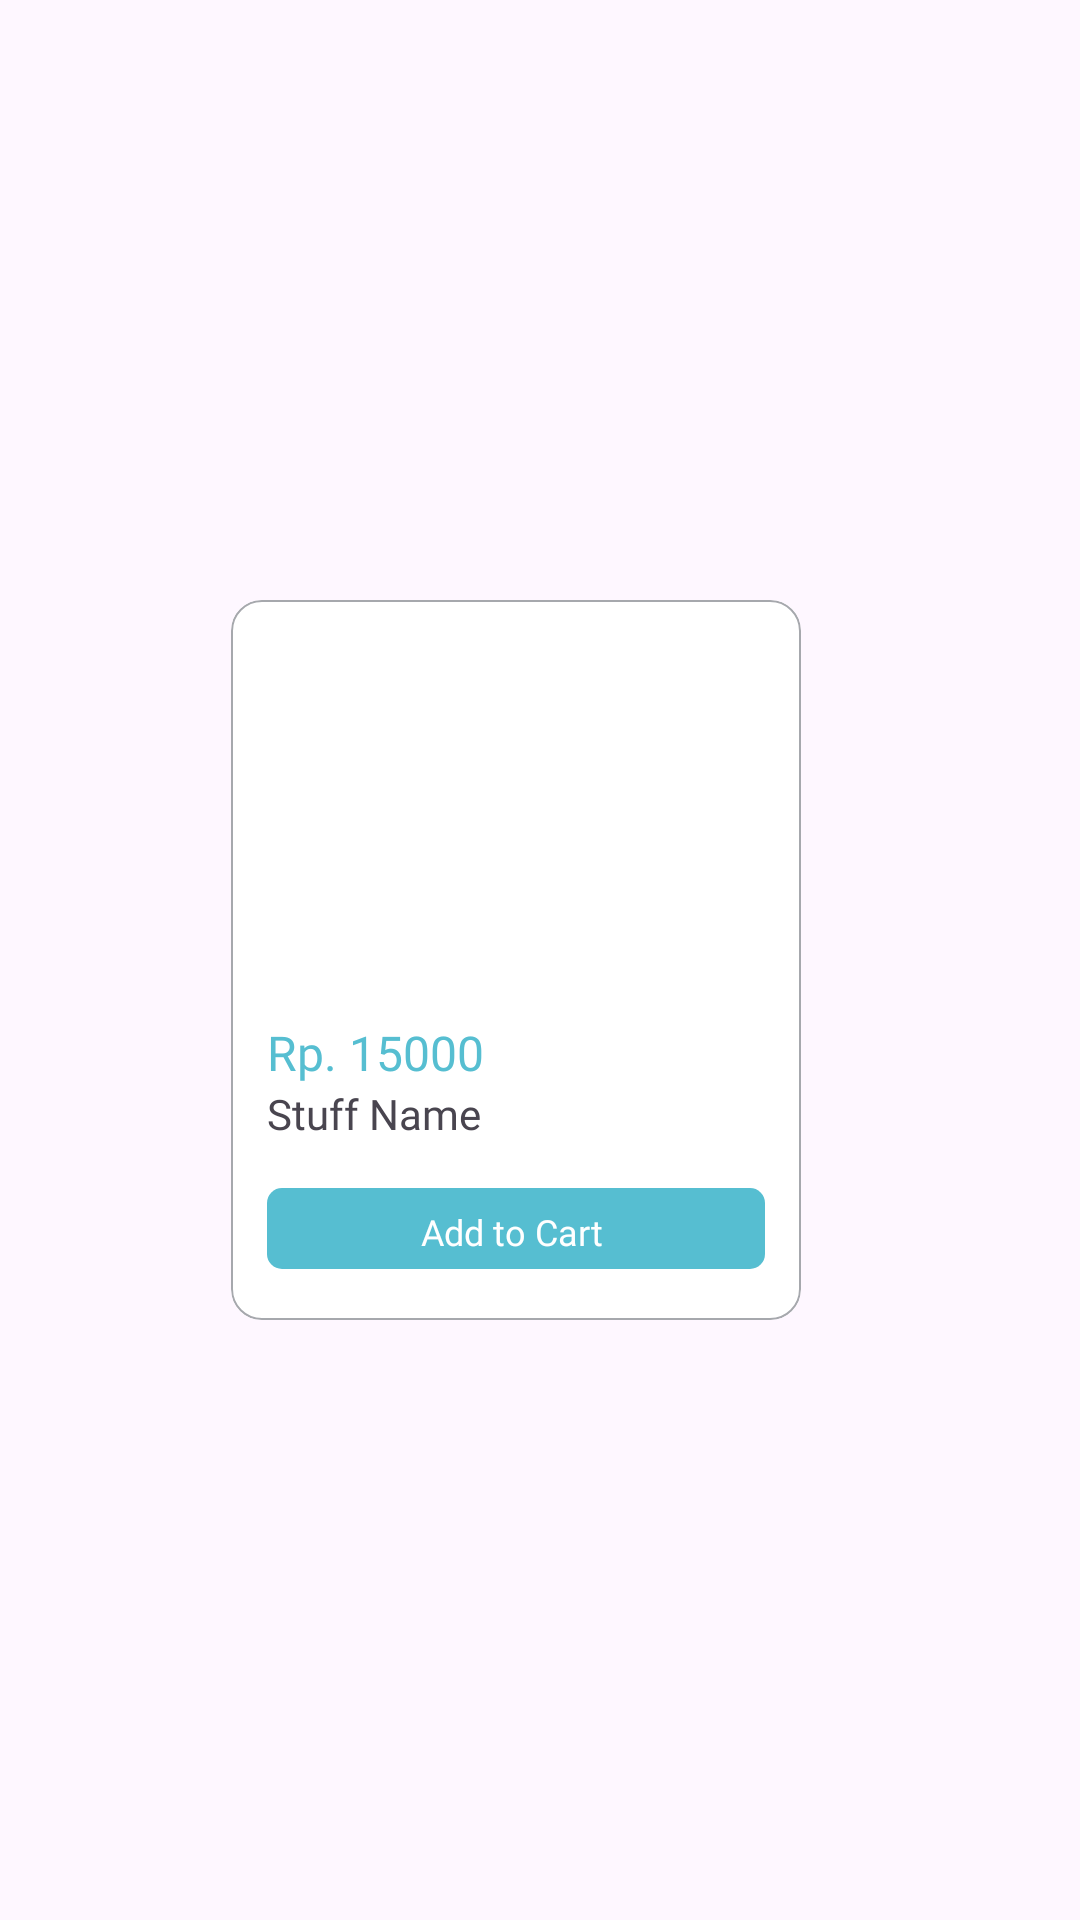

Here is an Android app screen rendered from its layout file. Give the layout XML and the strings, colors and styles it references.
<!-- AndroidManifest.xml: application theme Theme.PharmaLinkAdmin -->
<!-- res/layout/popular_item.xml -->
<?xml version="1.0" encoding="utf-8"?>
<androidx.constraintlayout.widget.ConstraintLayout xmlns:android="http://schemas.android.com/apk/res/android"
    xmlns:app="http://schemas.android.com/apk/res-auto"
    xmlns:tools="http://schemas.android.com/tools"
    android:layout_width="wrap_content"
    android:layout_height="wrap_content">

    <androidx.cardview.widget.CardView
        android:layout_width="190dp"
        android:layout_height="240dp"
        android:layout_marginRight="16dp"
        app:cardCornerRadius="10dp"
        app:layout_constraintBottom_toBottomOf="parent"
        app:layout_constraintEnd_toEndOf="parent"
        app:layout_constraintStart_toStartOf="parent"
        app:layout_constraintTop_toTopOf="parent"
        app:cardElevation="0dp">

        <androidx.constraintlayout.widget.ConstraintLayout
            android:layout_width="match_parent"
            android:layout_height="match_parent"
            android:background="@drawable/shape_card">

            <com.google.android.material.imageview.ShapeableImageView
                android:id="@+id/imageView2"
                android:layout_width="match_parent"
                android:layout_height="120dp"
                android:layout_marginTop="10dp"
                android:layout_marginHorizontal="10dp"
                android:scaleType="centerCrop"
                app:layout_constraintEnd_toEndOf="parent"
                app:layout_constraintStart_toStartOf="parent"
                app:layout_constraintTop_toTopOf="parent"
                app:shapeAppearanceOverlay="@style/RoundedSquare"/>

            <TextView
                android:id="@+id/barangPopular"
                android:layout_width="wrap_content"
                android:layout_height="wrap_content"
                android:text="Stuff Name"
                android:textSize="14sp"
                android:fontFamily="@font/poppins_medium"
                app:layout_constraintStart_toStartOf="@+id/pricePopular"
                app:layout_constraintTop_toBottomOf="@+id/pricePopular" />

            <TextView
                android:id="@+id/pricePopular"
                android:layout_width="wrap_content"
                android:layout_height="wrap_content"
                android:layout_marginStart="12dp"
                android:layout_marginTop="10dp"
                android:text="Rp. 15000"
                android:textSize="16sp"
                android:textColor="@color/primary"
                android:fontFamily="@font/poppins_semibold"
                app:layout_constraintStart_toStartOf="parent"
                app:layout_constraintTop_toBottomOf="@+id/imageView2" />

            <TextView
                android:id="@+id/addToCartPopular"
                android:layout_width="match_parent"
                android:layout_height="27dp"
                android:layout_marginHorizontal="12dp"
                android:layout_marginTop="8dp"
                android:layout_marginBottom="10dp"
                android:background="@drawable/shape_addcart"
                android:fontFamily="@font/poppins_medium"
                android:gravity="center"
                android:paddingTop="2dp"
                android:text="Add to Cart "
                android:textColor="@color/white"
                android:textSize="12sp"
                app:layout_constraintBottom_toBottomOf="parent"
                app:layout_constraintEnd_toEndOf="parent"
                app:layout_constraintStart_toStartOf="parent"
                app:layout_constraintTop_toBottomOf="@+id/barangPopular" />
        </androidx.constraintlayout.widget.ConstraintLayout>

    </androidx.cardview.widget.CardView>
</androidx.constraintlayout.widget.ConstraintLayout>
<!-- resources referenced by this layout -->
<resources>
  <color name="primary">#FF56BED1</color>
  <color name="white">#FFFFFFFF</color>
  <!-- drawable shape_addcart (drawable) -->
  <?xml version="1.0" encoding="utf-8"?>
  <shape xmlns:android="http://schemas.android.com/apk/res/android">
      <solid android:color="@color/primary"></solid>
      <corners android:radius="5dp"></corners>
  </shape>
  <!-- drawable shape_card (drawable) -->
  <?xml version="1.0" encoding="utf-8"?>
  <shape xmlns:android="http://schemas.android.com/apk/res/android">
      <solid android:color="@color/white"></solid>
      <corners android:radius="10dp"></corners>
      <stroke android:color="@color/gray" android:width="0.8dp"></stroke>
  </shape>
  <style name="RoundedSquare">
          <item name="cornerSize">10%</item>
      </style>
  <style name="Theme.PharmaLinkAdmin" parent="Base.Theme.PharmaLinkAdmin" />
  <color name="gray">#FFA6A8AD</color>
  <style name="Base.Theme.PharmaLinkAdmin" parent="Theme.Material3.DayNight.NoActionBar">
          
          
      </style>
</resources>
